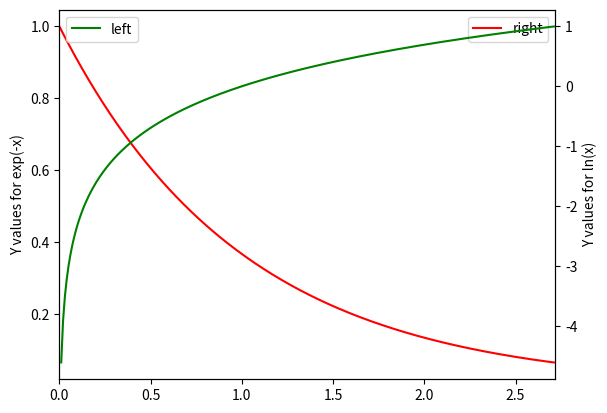

The script that saved this image:
# -*- coding: utf-8 -*-
"""
Created on Fri Sep  9 22:19:44 2016

[redacted]
"""

import matplotlib.pyplot as plt
import numpy as np

x = np.arange(0., np.e, 0.01)
y1 = np.exp(-x)
y2 = np.log(x)
fig = plt.figure()
ax1 = fig.add_subplot(111)
ax1.plot(x, y1,'r',label="right");
ax1.legend(loc=1)
ax1.set_ylabel('Y values for exp(-x)');
ax2 = ax1.twinx() # this is the important function
ax2.plot(x, y2, 'g',label = "left")
ax2.legend(loc=2)
ax2.set_xlim([0, np.e]);
ax2.set_ylabel('Y values for ln(x)');
ax2.set_xlabel('Same X for both exp(-x) and ln(x)');
plt.show()
